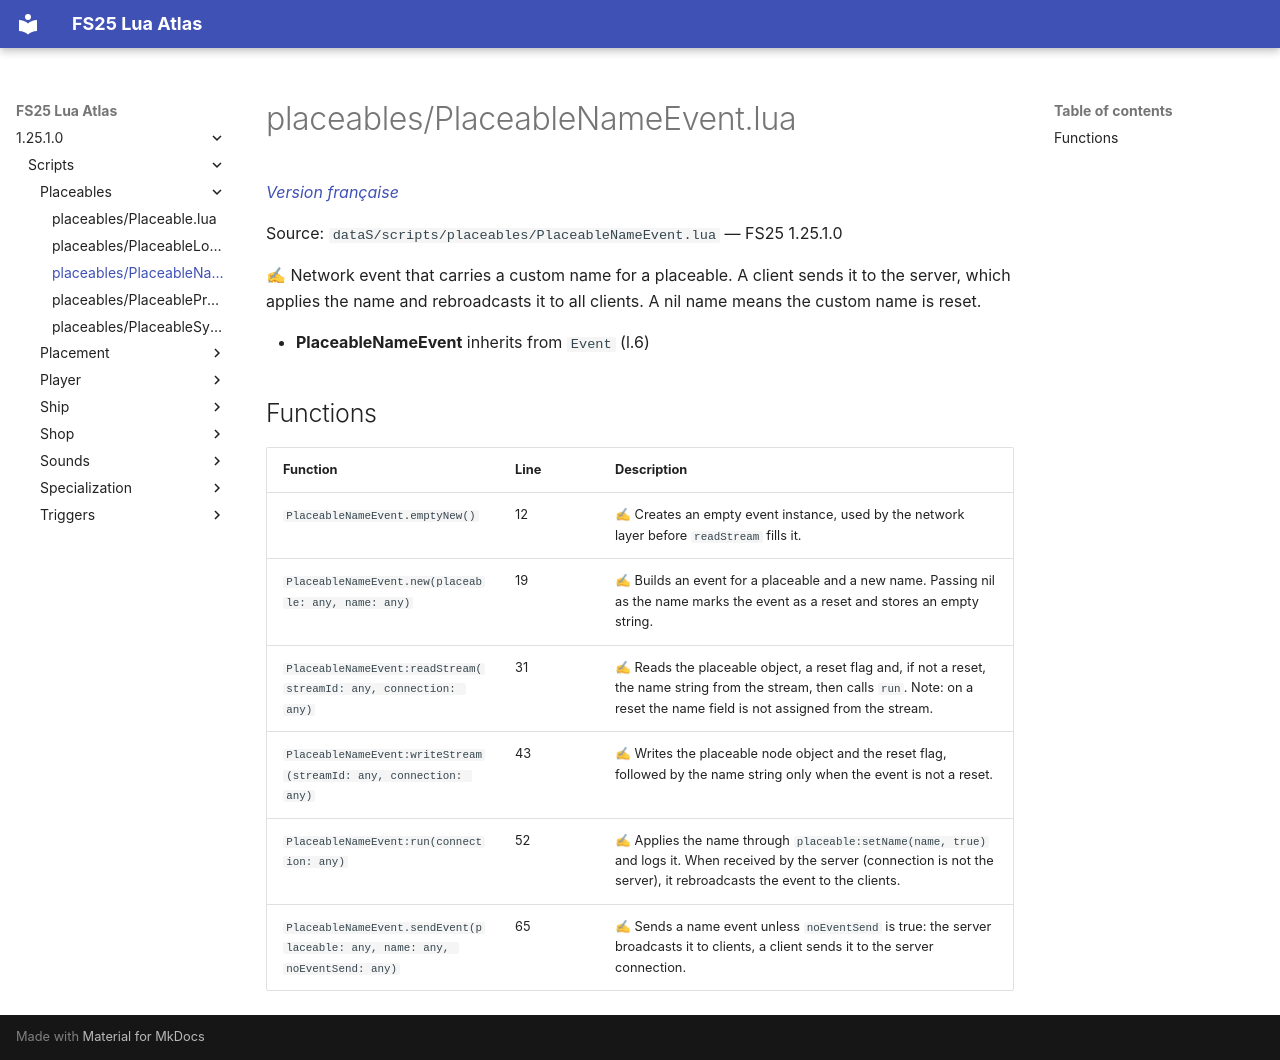

repository: Tim0219800/fs25-lua-atlas · page: 1.25.1.0/scripts/placeables/PlaceableNameEvent.html · generator: mkdocs

# placeables/PlaceableNameEvent.lua

*[Version française](../../fr/scripts/placeables/PlaceableNameEvent.md)*

Source: `dataS/scripts/placeables/PlaceableNameEvent.lua` — FS25 1.25.1.0

✍ Network event that carries a custom name for a placeable. A client sends it to the server, which applies the name and rebroadcasts it to all clients. A nil name means the custom name is reset.

- **PlaceableNameEvent** inherits from `Event` (l.6)

## Functions

| Function | Line | Description |
|---|---|---|
| `PlaceableNameEvent.emptyNew()` | 12 | ✍ Creates an empty event instance, used by the network layer before `readStream` fills it. |
| `PlaceableNameEvent.new(placeable: any, name: any)` | 19 | ✍ Builds an event for a placeable and a new name. Passing nil as the name marks the event as a reset and stores an empty string. |
| `PlaceableNameEvent:readStream(streamId: any, connection: any)` | 31 | ✍ Reads the placeable object, a reset flag and, if not a reset, the name string from the stream, then calls `run`. Note: on a reset the name field is not assigned from the stream. |
| `PlaceableNameEvent:writeStream(streamId: any, connection: any)` | 43 | ✍ Writes the placeable node object and the reset flag, followed by the name string only when the event is not a reset. |
| `PlaceableNameEvent:run(connection: any)` | 52 | ✍ Applies the name through `placeable:setName(name, true)` and logs it. When received by the server (connection is not the server), it rebroadcasts the event to the clients. |
| `PlaceableNameEvent.sendEvent(placeable: any, name: any, noEventSend: any)` | 65 | ✍ Sends a name event unless `noEventSend` is true: the server broadcasts it to clients, a client sends it to the server connection. |
